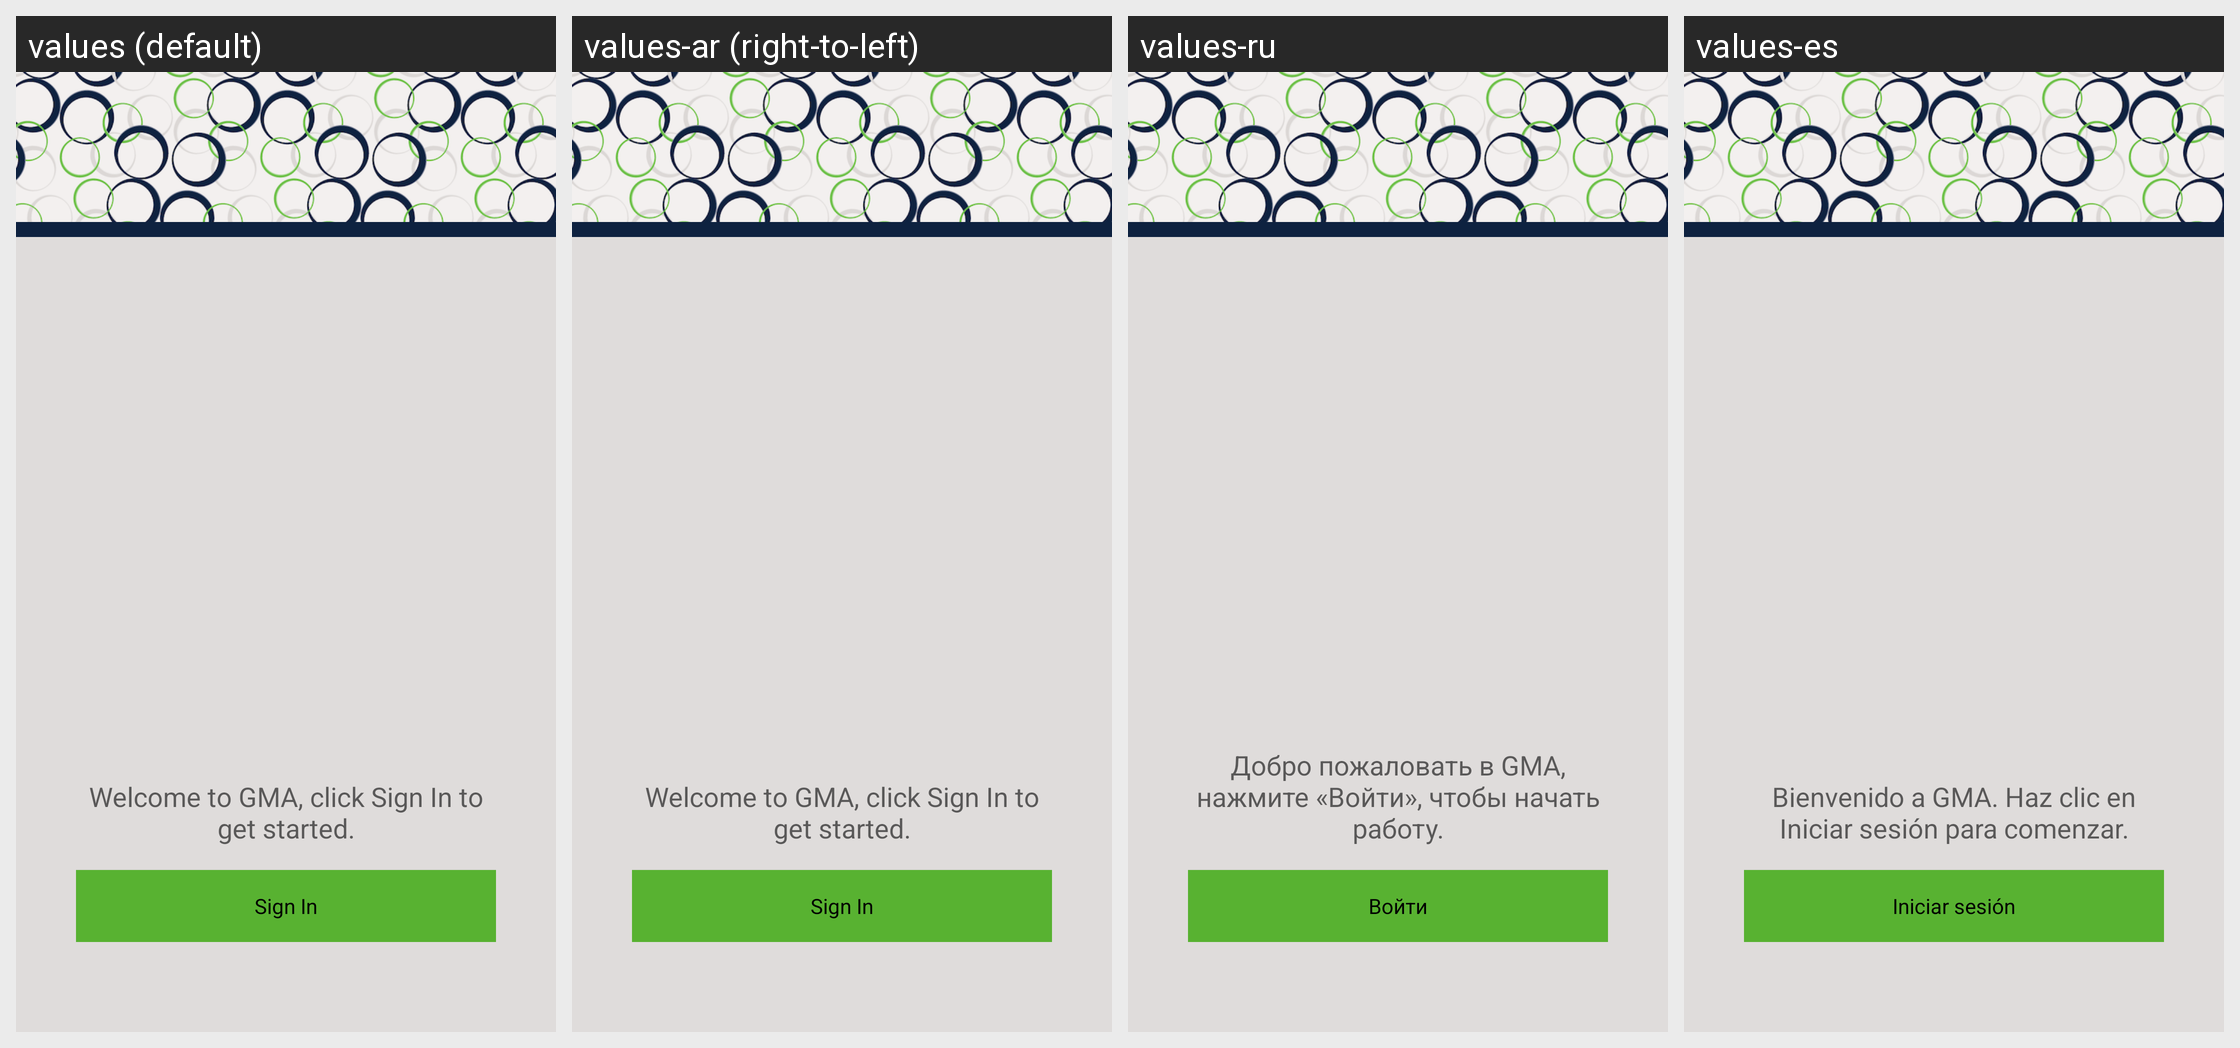

The same Android screen rendered under several of its app's locales, left to right. List the strings drawn on it with the default value and each locale's translation.
Android screen res/layout/activity_login.xml rendered under 4 locales, left to right: values (default), values-ar (right-to-left), values-ru, values-es. Device: Nexus 5 (rendered at 1080×1920; each locale shown at half size, 540×960, under a caption strip naming it); theme Theme.GMA.
Other locales in the repository, not shown: values-de, values-fr, values-hi-rIN.
Strings drawn on this screen, with the default value and each locale's value (text and hints the layout hard-codes, and strings that could not be matched under every locale, appear in the picture but are not listed):

text_login_welcome
  values: Welcome to GMA, click Sign In to get started.
  values-ar: Welcome to GMA, click Sign In to get started.  [not translated; the default value is used]
  values-ru: Добро пожаловать в GMA, нажмите «Войти», чтобы начать работу.
  values-es: Bienvenido a GMA. Haz clic en Iniciar sesión para comenzar.

btn_login
  values: Sign In
  values-ar: Sign In  [not translated; the default value is used]
  values-ru: Войти
  values-es: Iniciar sesión
